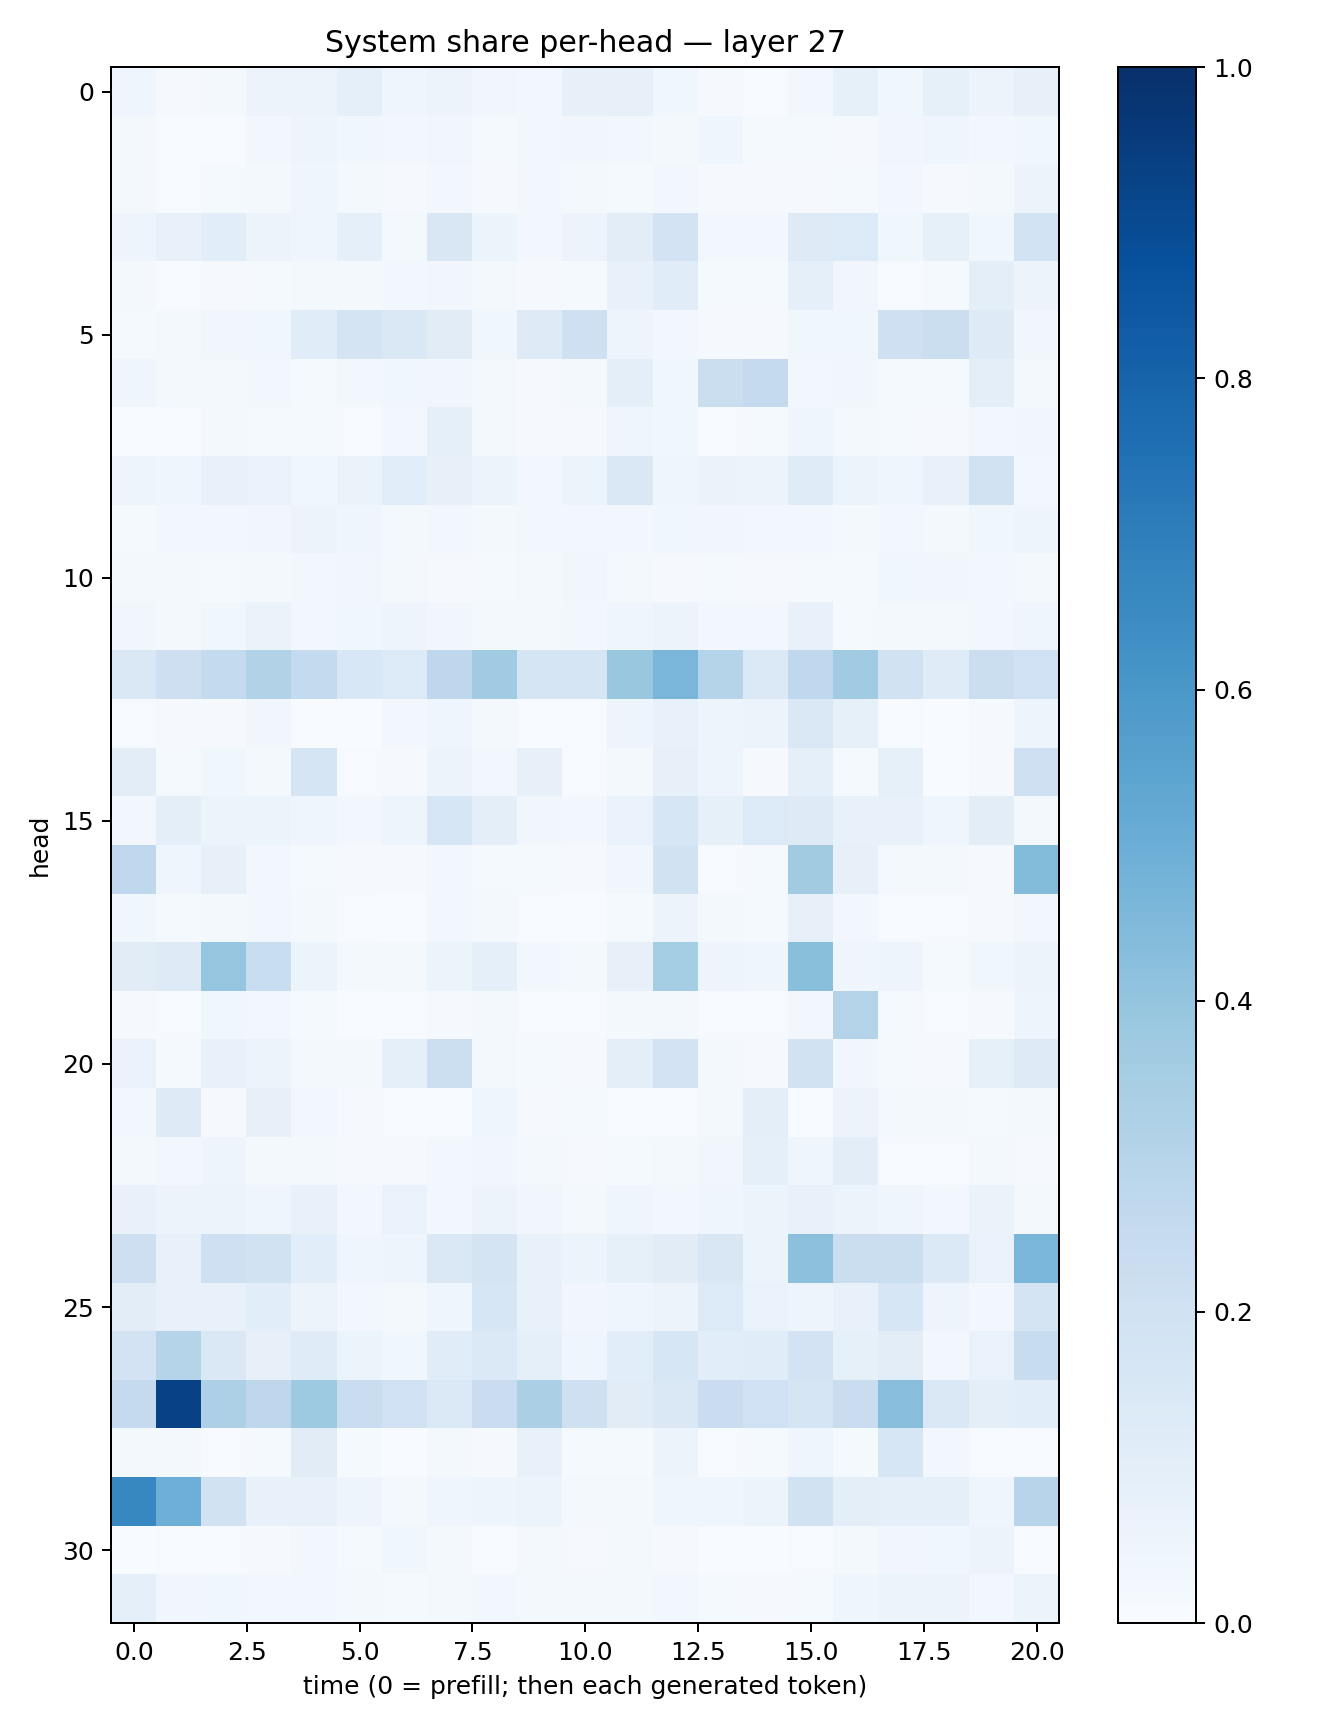

Values plotted in this chart, from the file beside it:
0.039423455, 0.008986825, 0.022577563, 0.05833358, 0.055316236, 0.09283035, 0.039541826, 0.057660498, 0.033875562, 0.027816454, 0.08132494, 0.081266016, 0.035469957, 0.010303126, 0.0068468605, 0.027883561, 0.08562061, 0.038585532, 0.08591112, 0.05639446, 0.081398256
0.02298, 0.006893, 0.007804, 0.02387, 0.04707, 0.03891, 0.03071, 0.03313, 0.01302, 0.02613, 0.03197, 0.03033, 0.02086, 0.04354, 0.01399, 0.01463, 0.009084, 0.03325, 0.04569, 0.02774, 0.03771
0.01848, 0.00754, 0.01332, 0.02035, 0.04664, 0.0166, 0.009425, 0.02824, 0.009604, 0.02399, 0.01665, 0.01448, 0.02423, 0.0106, 0.008366, 0.01152, 0.01489, 0.02655, 0.01107, 0.01843, 0.05696
0.05044, 0.07783, 0.1077, 0.05577, 0.04322, 0.08899, 0.02089, 0.1504, 0.06173, 0.02628, 0.05794, 0.1046, 0.1833, 0.02966, 0.02389, 0.1243, 0.1332, 0.03852, 0.08401, 0.03595, 0.1838
0.02286, 0.00733, 0.01099, 0.01549, 0.01656, 0.01838, 0.02929, 0.03302, 0.01825, 0.01088, 0.01489, 0.07235, 0.1139, 0.01289, 0.01499, 0.09374, 0.03427, 0.00699, 0.01231, 0.09545, 0.05478
0.01253, 0.0183, 0.03126, 0.03537, 0.1149, 0.1791, 0.1425, 0.1097, 0.03748, 0.1231, 0.2092, 0.04722, 0.03042, 0.01074, 0.008349, 0.03552, 0.03882, 0.2044, 0.2231, 0.1234, 0.03377
0.04075, 0.02282, 0.02122, 0.02929, 0.01438, 0.02365, 0.03864, 0.0344, 0.0199, 0.01134, 0.01689, 0.09596, 0.03533, 0.2219, 0.2513, 0.03004, 0.03325, 0.01404, 0.01405, 0.09786, 0.01703
0.00551, 0.004592, 0.01579, 0.01484, 0.0128, 0.006364, 0.02763, 0.09031, 0.02198, 0.01158, 0.008171, 0.04346, 0.03806, 0.006677, 0.01311, 0.04576, 0.02121, 0.01363, 0.01014, 0.02748, 0.03434
0.05031, 0.04028, 0.07638, 0.06669, 0.03529, 0.06379, 0.106, 0.08187, 0.06239, 0.02524, 0.0516, 0.1468, 0.0417, 0.06557, 0.05799, 0.1207, 0.05221, 0.04084, 0.07217, 0.1983, 0.02699
0.01507, 0.02645, 0.02682, 0.03354, 0.05475, 0.04545, 0.02081, 0.02994, 0.02011, 0.02657, 0.02733, 0.02816, 0.03794, 0.03154, 0.02363, 0.0272, 0.01933, 0.02419, 0.02298, 0.03591, 0.04882
0.01584, 0.01639, 0.01317, 0.0165, 0.02948, 0.03206, 0.0231, 0.01059, 0.01338, 0.01812, 0.032, 0.01929, 0.01069, 0.01265, 0.008585, 0.01251, 0.01249, 0.03887, 0.03344, 0.03124, 0.02053
0.0315, 0.01947, 0.03883, 0.06331, 0.02857, 0.03633, 0.05052, 0.03249, 0.02072, 0.02084, 0.02785, 0.0415, 0.05672, 0.02384, 0.02694, 0.07338, 0.01533, 0.01754, 0.01948, 0.02422, 0.03954
0.1476, 0.2145, 0.2567, 0.3113, 0.2541, 0.1552, 0.1345, 0.2767, 0.3638, 0.1696, 0.1674, 0.3831, 0.4642, 0.298, 0.1396, 0.2689, 0.3653, 0.1948, 0.1173, 0.2233, 0.2021
0.005762, 0.009686, 0.01001, 0.03308, 0.007436, 0.003808, 0.0278, 0.04409, 0.0231, 0.007249, 0.0073, 0.04813, 0.07713, 0.04849, 0.05325, 0.1462, 0.0846, 0.004605, 0.003303, 0.0113, 0.04799
0.1023, 0.01234, 0.03723, 0.01843, 0.1699, 0.00422, 0.008192, 0.05593, 0.03095, 0.08147, 0.004897, 0.02157, 0.07881, 0.04732, 0.01035, 0.09265, 0.01543, 0.08263, 0.003518, 0.00951, 0.2074
0.0309, 0.09853, 0.05934, 0.05134, 0.04356, 0.02709, 0.04821, 0.1601, 0.09809, 0.03279, 0.02535, 0.06898, 0.1571, 0.08294, 0.1329, 0.1218, 0.07731, 0.07349, 0.03912, 0.1054, 0.01827
0.2678, 0.04132, 0.08096, 0.0306, 0.01309, 0.008323, 0.008093, 0.02672, 0.01446, 0.0129, 0.009061, 0.03312, 0.1952, 0.007014, 0.01341, 0.3627, 0.07847, 0.01752, 0.02284, 0.009774, 0.4397
0.03685, 0.01523, 0.02321, 0.02606, 0.02193, 0.00735, 0.003165, 0.02737, 0.02085, 0.007493, 0.003421, 0.01543, 0.05821, 0.02092, 0.01191, 0.08065, 0.02537, 0.007733, 0.005155, 0.01038, 0.02639
0.1129, 0.1221, 0.3961, 0.2326, 0.05875, 0.023, 0.01819, 0.0532, 0.08672, 0.0259, 0.01821, 0.08098, 0.3525, 0.05052, 0.03958, 0.4247, 0.04035, 0.04827, 0.01492, 0.03784, 0.05491
0.01024, 0.007728, 0.03633, 0.02862, 0.01363, 0.003521, 0.00447, 0.00839, 0.01745, 0.006178, 0.004035, 0.01633, 0.01962, 0.004551, 0.004601, 0.02958, 0.3052, 0.01378, 0.004717, 0.009736, 0.04843
0.06799, 0.01205, 0.0753, 0.0509, 0.02055, 0.016, 0.09335, 0.2171, 0.01781, 0.01332, 0.008229, 0.09433, 0.18, 0.0217, 0.01079, 0.1933, 0.03133, 0.01249, 0.008428, 0.08551, 0.124
0.02464, 0.1225, 0.00858, 0.0795, 0.02846, 0.01101, 0.006664, 0.00649, 0.04374, 0.01096, 0.0119, 0.00458, 0.006851, 0.02, 0.09774, 0.003502, 0.05715, 0.02236, 0.01968, 0.01246, 0.01919
0.01616, 0.03012, 0.04725, 0.02079, 0.01634, 0.008664, 0.007862, 0.0264, 0.0341, 0.01622, 0.01005, 0.01456, 0.0171, 0.03484, 0.09331, 0.03967, 0.1025, 0.005008, 0.00504, 0.01676, 0.01089
0.07363, 0.05799, 0.06232, 0.04542, 0.07474, 0.02699, 0.06889, 0.02637, 0.05782, 0.0349, 0.021, 0.03939, 0.03125, 0.0468, 0.05933, 0.07064, 0.05141, 0.04412, 0.03045, 0.06489, 0.01675
0.2128, 0.07678, 0.2036, 0.1928, 0.107, 0.04283, 0.05005, 0.1428, 0.175, 0.07428, 0.05197, 0.08453, 0.1118, 0.1486, 0.054, 0.4152, 0.2234, 0.2257, 0.1395, 0.06968, 0.4631
0.1023, 0.07179, 0.07436, 0.1063, 0.05525, 0.02956, 0.02331, 0.04113, 0.1608, 0.0711, 0.03393, 0.04279, 0.05581, 0.1347, 0.0684, 0.049, 0.0723, 0.1612, 0.05055, 0.02555, 0.1764
0.1804, 0.3032, 0.1468, 0.08158, 0.1189, 0.05421, 0.03849, 0.114, 0.1372, 0.09196, 0.0428, 0.1059, 0.1628, 0.1084, 0.1155, 0.182, 0.08554, 0.1018, 0.02635, 0.0665, 0.2361
0.2525, 0.9324, 0.3257, 0.2746, 0.3748, 0.2279, 0.1998, 0.1397, 0.2295, 0.3338, 0.2082, 0.1126, 0.1428, 0.2294, 0.2027, 0.1671, 0.2288, 0.4263, 0.146, 0.1013, 0.1072
0.02243, 0.02139, 0.005042, 0.0147, 0.1115, 0.01541, 0.001742, 0.01634, 0.01071, 0.07236, 0.01344, 0.01206, 0.05831, 0.004021, 0.01512, 0.03911, 0.01296, 0.1593, 0.02582, 0.004212, 0.006838
0.666, 0.4949, 0.1903, 0.07126, 0.07758, 0.04721, 0.02212, 0.0451, 0.04871, 0.06156, 0.01963, 0.02289, 0.04155, 0.04114, 0.05128, 0.1891, 0.09376, 0.08814, 0.08621, 0.04283, 0.295
0.003191, 0.006065, 0.006499, 0.007917, 0.02425, 0.01362, 0.03737, 0.02023, 0.00493, 0.01795, 0.008486, 0.02228, 0.00849, 0.003079, 0.002534, 0.004147, 0.01939, 0.03263, 0.03804, 0.05479, 0.004156
0.09053, 0.03204, 0.03724, 0.02969, 0.02766, 0.02071, 0.01316, 0.02222, 0.02937, 0.01859, 0.01929, 0.01809, 0.02353, 0.01209, 0.01152, 0.01411, 0.0459, 0.06168, 0.05805, 0.02492, 0.06156
